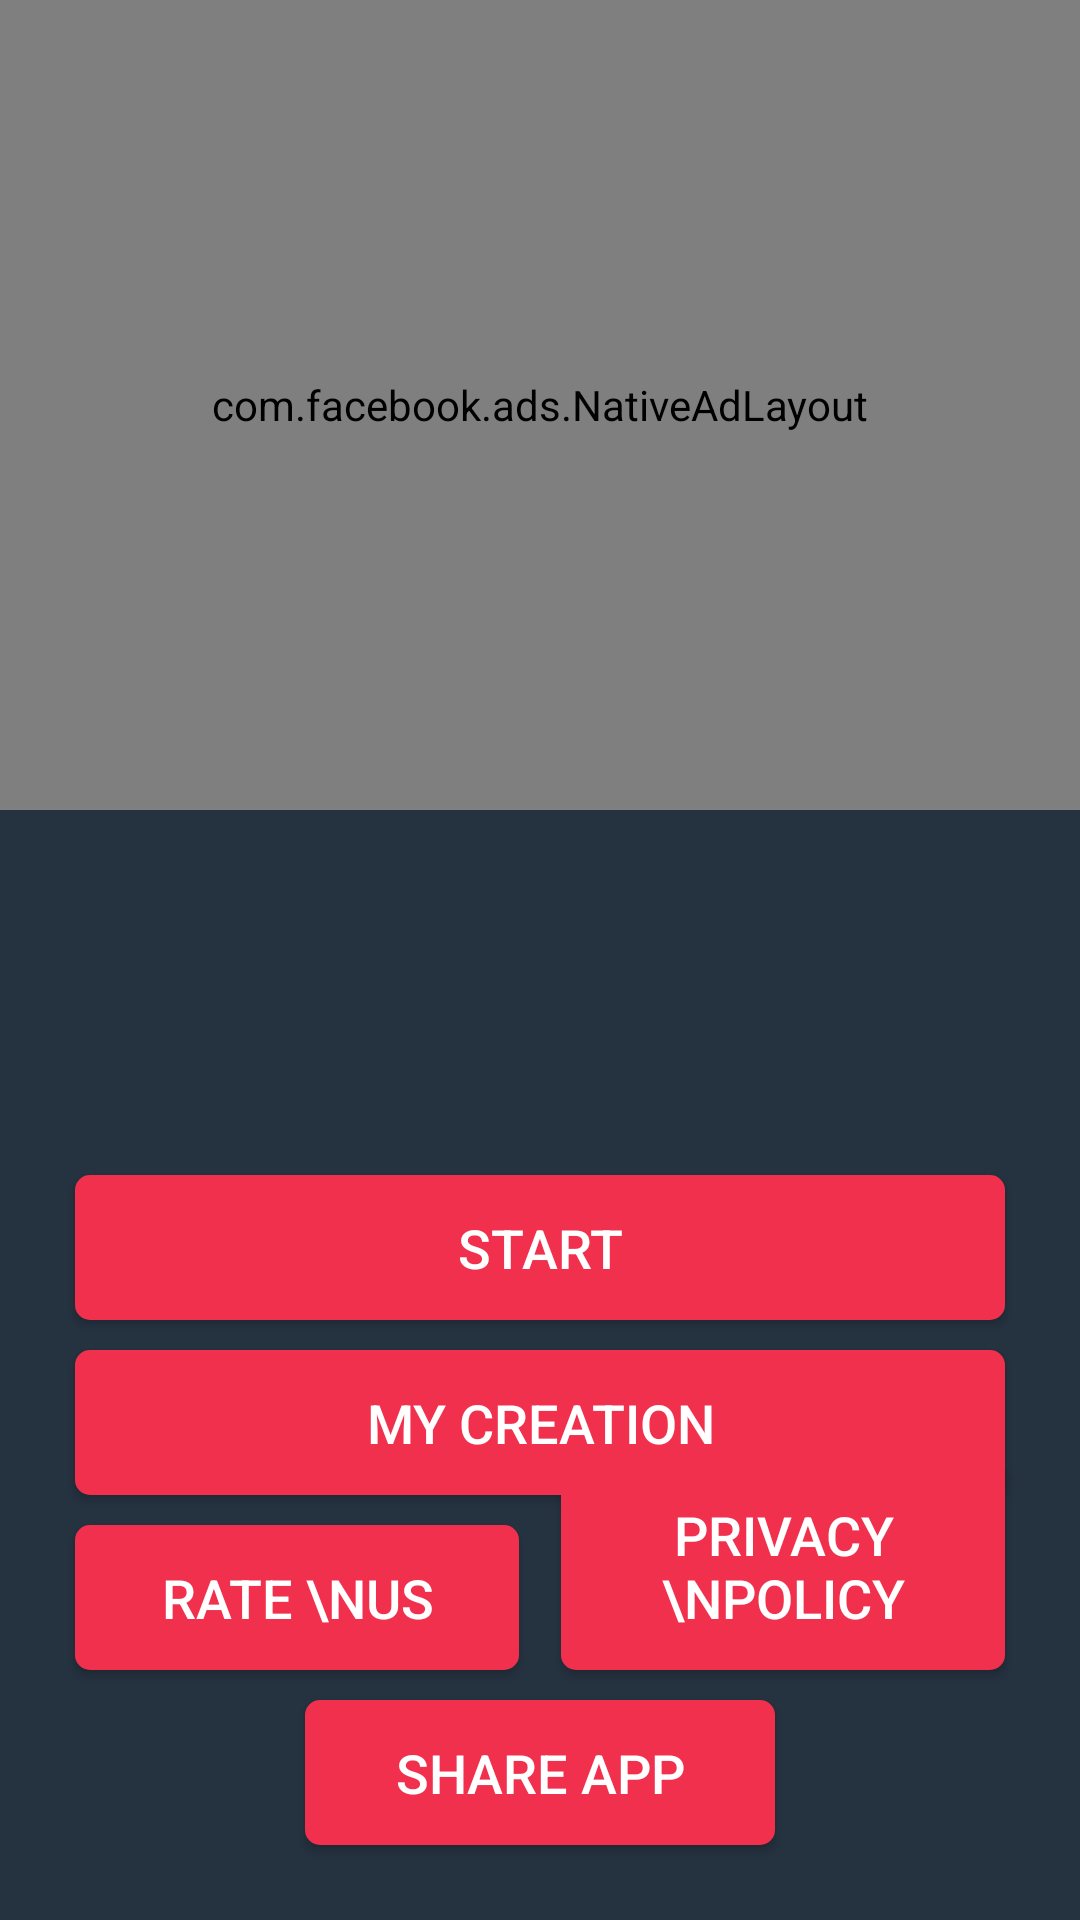

Here is an Android app screen rendered from its layout file. Give the layout XML and the strings, colors and styles it references.
<!-- AndroidManifest.xml: application theme Theme.FancyIntroVideoMaker -->
<!-- res/layout/activity_main.xml -->
<?xml version="1.0" encoding="utf-8"?>
<androidx.constraintlayout.widget.ConstraintLayout xmlns:android="http://schemas.android.com/apk/res/android"
    xmlns:app="http://schemas.android.com/apk/res-auto"
    xmlns:tools="http://schemas.android.com/tools"
    android:layout_width="match_parent"
    android:layout_height="match_parent"
    android:background="@color/background"
    tools:context=".activities.MainActivity">

    <com.facebook.ads.NativeAdLayout
        android:id="@+id/native_ad_container"
        android:layout_width="match_parent"
        android:layout_height="0dp"
        android:orientation="vertical"
        app:layout_constraintBottom_toTopOf="@id/start"
        app:layout_constraintDimensionRatio="16:12"
        app:layout_constraintLeft_toLeftOf="parent"
        app:layout_constraintRight_toRightOf="parent"
        app:layout_constraintTop_toTopOf="parent"
        app:layout_constraintVertical_bias="0" />

    <androidx.appcompat.widget.AppCompatButton
        android:id="@+id/start"
        android:layout_width="match_parent"
        android:layout_height="wrap_content"
        android:layout_marginLeft="25dp"
        android:layout_marginRight="25dp"
        android:layout_marginBottom="10dp"
        android:background="@drawable/round_btn"
        android:foreground="?attr/selectableItemBackground"
        android:onClick="start"
        android:padding="12dp"
        android:text="Start"
        android:textColor="@color/white"
        android:textSize="18sp"
        app:layout_constraintBottom_toTopOf="@id/myCreation" />

    <androidx.appcompat.widget.AppCompatButton
        android:id="@+id/myCreation"
        android:layout_width="match_parent"
        android:layout_height="wrap_content"
        android:layout_marginLeft="25dp"
        android:layout_marginRight="25dp"
        android:layout_marginBottom="10dp"
        android:background="@drawable/round_btn"
        android:foreground="?attr/selectableItemBackground"
        android:onClick="myCreation"
        android:padding="12dp"
        android:text="My creation"
        android:textColor="@color/white"
        android:textSize="18sp"
        app:layout_constraintBottom_toTopOf="@id/rateUs" />


    <androidx.appcompat.widget.AppCompatButton
        android:id="@+id/rateUs"
        android:layout_width="0dp"
        android:layout_height="wrap_content"
        android:layout_marginStart="25dp"
        android:layout_marginEnd="7dp"
        android:background="@drawable/round_btn"
        android:foreground="?attr/selectableItemBackground"
        android:onClick="rateus"
        android:padding="12dp"
        android:text="Rate \nUs"
        android:textColor="@color/white"
        android:textSize="18sp"
        app:layout_constraintBottom_toBottomOf="@id/privacyPolicy"
        app:layout_constraintLeft_toLeftOf="parent"
        app:layout_constraintRight_toLeftOf="@id/privacyPolicy" />

    <androidx.appcompat.widget.AppCompatButton
        android:id="@+id/privacyPolicy"
        android:layout_width="0dp"
        android:layout_height="wrap_content"
        android:layout_marginStart="7dp"
        android:layout_marginEnd="25dp"
        android:layout_marginBottom="10dp"
        android:background="@drawable/round_btn"
        android:foreground="?attr/selectableItemBackground"
        android:onClick="privacypolicy"
        android:padding="12dp"
        android:text="Privacy \nPolicy"
        android:textColor="@color/white"
        android:textSize="18sp"
        app:layout_constraintBottom_toTopOf="@id/shareApp"
        app:layout_constraintLeft_toRightOf="@id/rateUs"
        app:layout_constraintRight_toRightOf="parent" />

    <androidx.appcompat.widget.AppCompatButton
        android:id="@+id/shareApp"
        android:layout_width="wrap_content"
        android:layout_height="wrap_content"
        android:layout_marginBottom="25dp"
        android:background="@drawable/round_btn"
        android:foreground="?attr/selectableItemBackground"
        android:onClick="shareapp"
        android:paddingLeft="30dp"
        android:paddingTop="12dp"
        android:paddingRight="30dp"
        android:paddingBottom="12dp"
        android:text="Share App"
        android:textColor="@color/white"
        android:textSize="18sp"
        app:layout_constraintBottom_toBottomOf="parent"
        app:layout_constraintLeft_toLeftOf="parent"
        app:layout_constraintRight_toRightOf="parent" />


</androidx.constraintlayout.widget.ConstraintLayout>
<!-- resources referenced by this layout -->
<resources>
  <color name="background">#253240</color>
  <color name="white">#FFFFFFFF</color>
  <!-- drawable round_btn (drawable) -->
  <?xml version="1.0" encoding="utf-8"?>
  <shape xmlns:android="http://schemas.android.com/apk/res/android"
      android:shape="rectangle">
      <solid android:color="@color/btn" />
      <corners android:radius="5dp" />
  </shape>
  <style name="Theme.FancyIntroVideoMaker" parent="Theme.MaterialComponents.DayNight.NoActionBar">
          
          <item name="colorPrimary">@color/purple_500</item>
          <item name="colorPrimaryVariant">@color/purple_700</item>
          <item name="colorOnPrimary">@color/white</item>
          
          <item name="colorSecondary">@color/teal_200</item>
          <item name="colorSecondaryVariant">@color/teal_700</item>
          <item name="colorOnSecondary">@color/white</item>
          
          <item name="android:statusBarColor" tools:targetApi="l">?attr/colorPrimaryVariant</item>
          
      </style>
  <color name="btn">#F1304D</color>
  <color name="purple_500">#FF6200EE</color>
  <color name="purple_700">#111A1E</color>
  <color name="teal_200">@color/btn</color>
  <color name="teal_700">#FF018786</color>
</resources>
